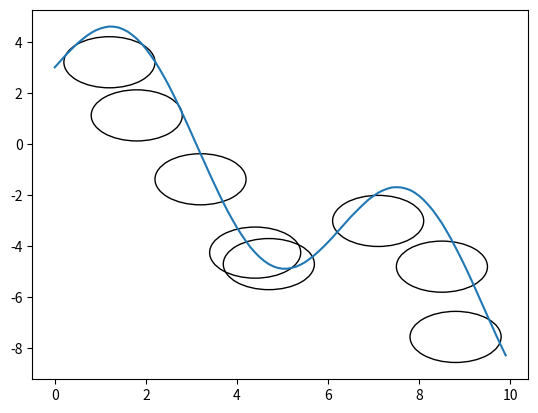

Source code (Python):
import numpy as np
from matplotlib import pyplot as plt
from matplotlib.patches import Rectangle
import time
import math

class Circle():
    def __init__(self, id, x, y, radius = 1):
        self.id = id
        self.center = [x, y]
        self.radius = radius
        self.points = self.generate_points()
        self.overlapped = []
        self.limits = [x-radius, x+radius, y+ radius, y-radius]
        self.cover = 0
    def in_circle(self, i, j):
        return ((i-self.center[0])**2+(j-self.center[1])**2 - self.radius**2) <= 1
    def generate_points(self):
        cover = []
        for i in np.arange(self.center[0]-self.radius, self.center[0]+self.radius, 0.1):
           for j in np.arange(self.center[1]-self.radius, self.center[1]+self.radius, 0.1):
               if self.in_circle(i, j):
                    cover.append((round(i, 2), round(j,2)))
        return cover
    def update_overlap(self, steps):
        for s in steps:
            if self.check_overlap(s):
                self.overlapped.append(s)
    def check_overlap(self, circle):
        if len(set(self.points))+len(set(circle.points)) > len(set(self.points+circle.points)):
            return True
        else:
            return False
    def print_map(self):
        circle = plt.Circle((self.center[0], self.center[1]), self.radius, fill=None, alpha=1)
        plt.gca().add_patch(circle)
    def cover_amount(self, wall):
        count = 0
        for (x, y) in wall.uncovered:
            if self.in_circle(x, y):
                count+=1
            else:
                continue
        self.cover = count
        return self.cover
    def cover_points(self, wall):
        c = []
        for (x, y) in zip(wall.xpoints, wall.ypoints):
            if self.in_circle(x, y):
                c.append((x, y))
            else:
                continue
        return c
class Wall:
    def __init__(self, x, y):
        self.covered = []
        self.uncovered = list(zip(x, y))
        self.xpoints = x
        self.ypoints = y
        self.squares = self.generate_squares()
    def add_covered(self, square):
        for (x, y) in square.cover_points(self):
            if (x, y) in self.uncovered:
                print('('+str(x)+','+str(y)+')', end=' ')
                self.covered.append((x, y))
                self.uncovered.remove((x, y))
            else:
                continue
        print()
        # print('length uncovered:', len(self.uncovered), '/', len(self.uncovered)+len(self.covered))
        print('length covered:', len(self.covered), '/', len(self.uncovered)+len(self.covered))
    def allcovered(self):
        if len(self.uncovered) == 0:
            return True
        else:
            return False
    def print_map(self):
        plt.plot(self.xpoints, self.ypoints)
    def generate_squares(self):
        s = []
        id = -1
        for (x, y) in self.uncovered:
            s.append(Circle(id, x, y))
            id -= 1
        return s
class Candidate:
    def __init__(self, plate):
        self.candidate = self.generate_c(plate)
    def generate_c(self, plate):
        start = time.time()
        C = []
        id = 0
        for i in np.arange(plate[0], plate[1], 0.1):
            for j in np.arange(Y().f1(i) - 4, Y().f1(i) + 4, 0.1):
                if j< Y().f1(i):
                    C.append(Circle(id, round(i, 2), round(j, 2)))
                    id += 1
        print('points generated. Time:', time.time() - start)
        return C
    def delete_c(self, c):
        self.candidate.remove(c)
def max_coverage(wall, C):
    selected = C[0]
    for c in C:
        m = selected.cover_amount(wall)
        if c.cover_amount(wall) > m:
            selected = c
        else:
            continue
    print("max_coverage id:", selected.id, 'covers:', m)
    if m == 0:
        return None
    return selected

def greedy_cover(wall, C):
    steps = []
    while not wall.allcovered():
        # print('len(wall.uncovered)', len(wall.uncovered))
        # print('Candidates #', len(C.candidate))
        square = max_coverage(wall, C.candidate)
        if square == None:
            break
        # square.print_map()
        circle = plt.Circle((square.center[0], square.center[1]), square.radius, fill=None, alpha=1)
        plt.gca().add_patch(circle)

        wall.add_covered(square)
        C.delete_c(square)
        steps.append(square)
    for s in steps:
        print(s.center, end="")
    return steps
class Y:
    def __init__(self, x=[]):
        self.x = x
        self.y = self.round_y()

    def f1(self, x):
        return 3 * math.sin(x) - (x - 3)

    def f1_list(self, X):
        list = []
        for x in X:
            list.append(self.f1(x))
        return list
    def round_y(self):
        y = self.f1_list(self.x)
        Y = []
        for i in y:
            Y.append(round(i, 2))
        self.y = Y
        return Y
class X:
    def __init__(self, x_down, x_up):
        self.x_down = x_down
        self.x_up = x_up
        self.x = self.round_x_()
    def generate_x(self, x_down, x_up, space = 0.1):
        return np.arange(x_down, x_up, space)
    def round_x_(self):
        x = self.generate_x(self.x_down, self.x_up)
        X = []
        for i in x:
            X.append(round(i, 2))
        return X

x_up= 10
x_down = 0

x = X(x_down, x_up)
y = Y(x.x)

axes = plt.gca()
# axes.set_xlim([x_down, x_up])
# axes.set_ylim([-10, 10])

wall = Wall(x.x, y.y)
C = Candidate([x_down, x_up, -10, 10])
greedy_cover(wall, C)

plt.plot(x.x, y.y)
plt.show()


